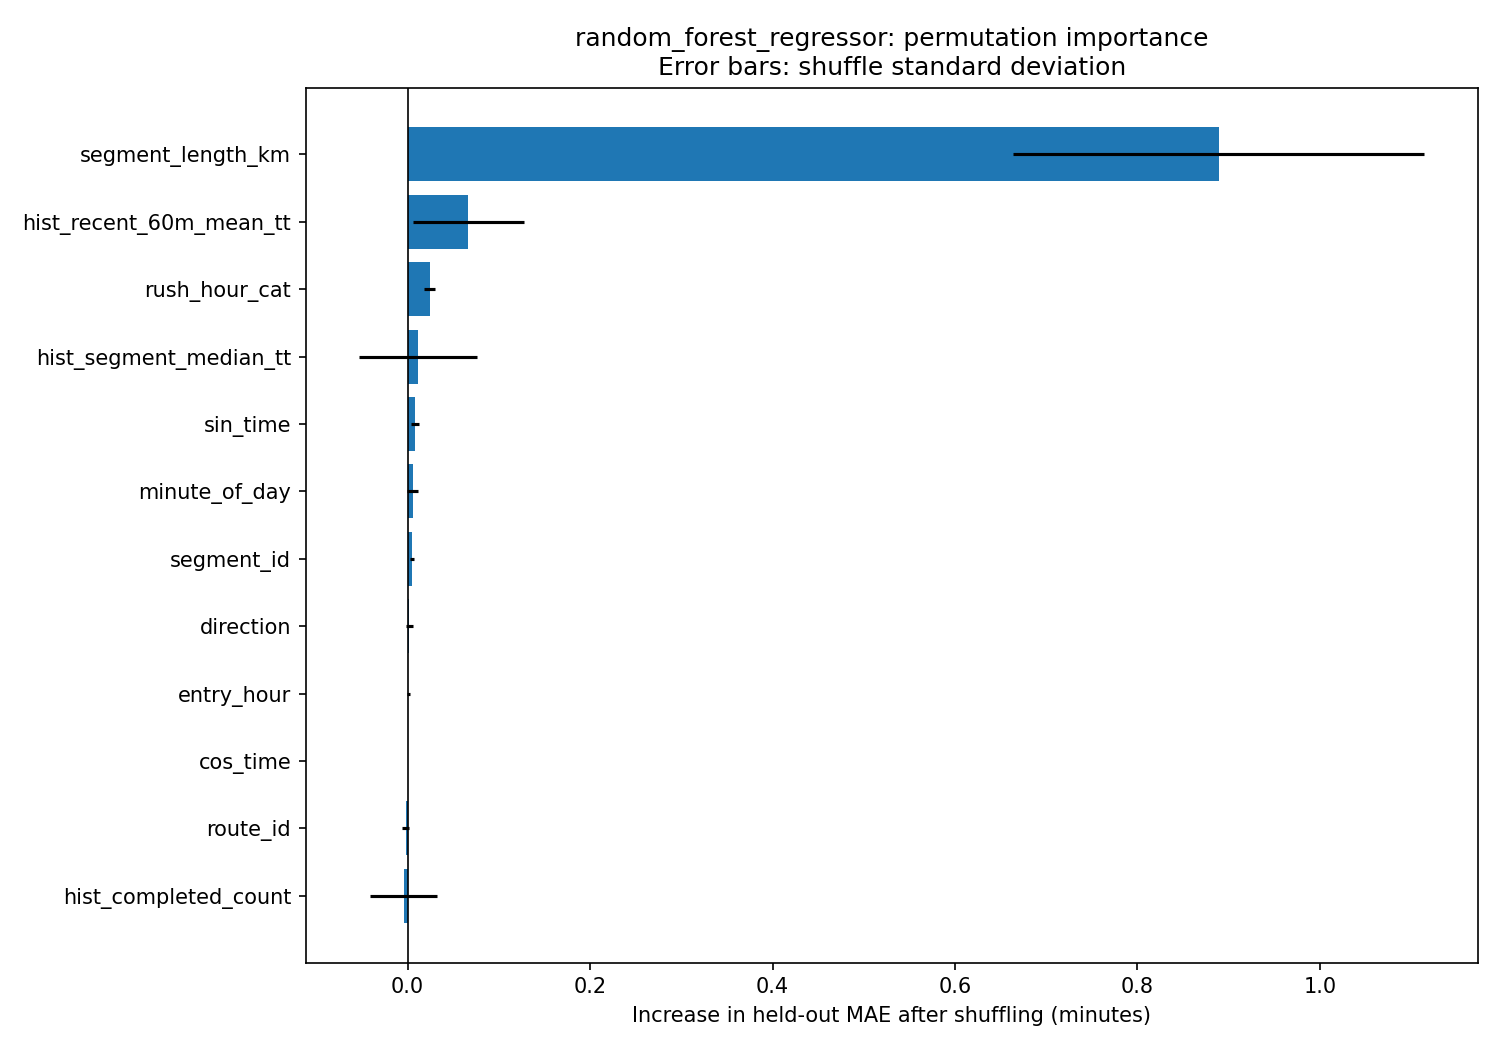

The table this chart was drawn from, first rows:
feature, mae_increase_mean_minutes, mae_increase_std_minutes, n_repeats, evaluation_samples
segment_length_km, 0.889, 0.2253, 20, 38
hist_recent_60m_mean_tt, 0.06669, 0.06088, 20, 38
rush_hour_cat, 0.02419, 0.005912, 20, 38
hist_segment_median_tt, 0.01115, 0.06443, 20, 38
sin_time, 0.008092, 0.004905, 20, 38
minute_of_day, 0.005562, 0.006015, 20, 38
segment_id, 0.004799, 0.002113, 20, 38
direction, 0.001749, 0.003656, 20, 38
entry_hour, 0.0008331, 0.00192, 20, 38
cos_time, -3.108624468950438e-16, 2.0350724194510403e-16, 20, 38
route_id, -0.002244, 0.003442, 20, 38
hist_completed_count, -0.004288, 0.03666, 20, 38
